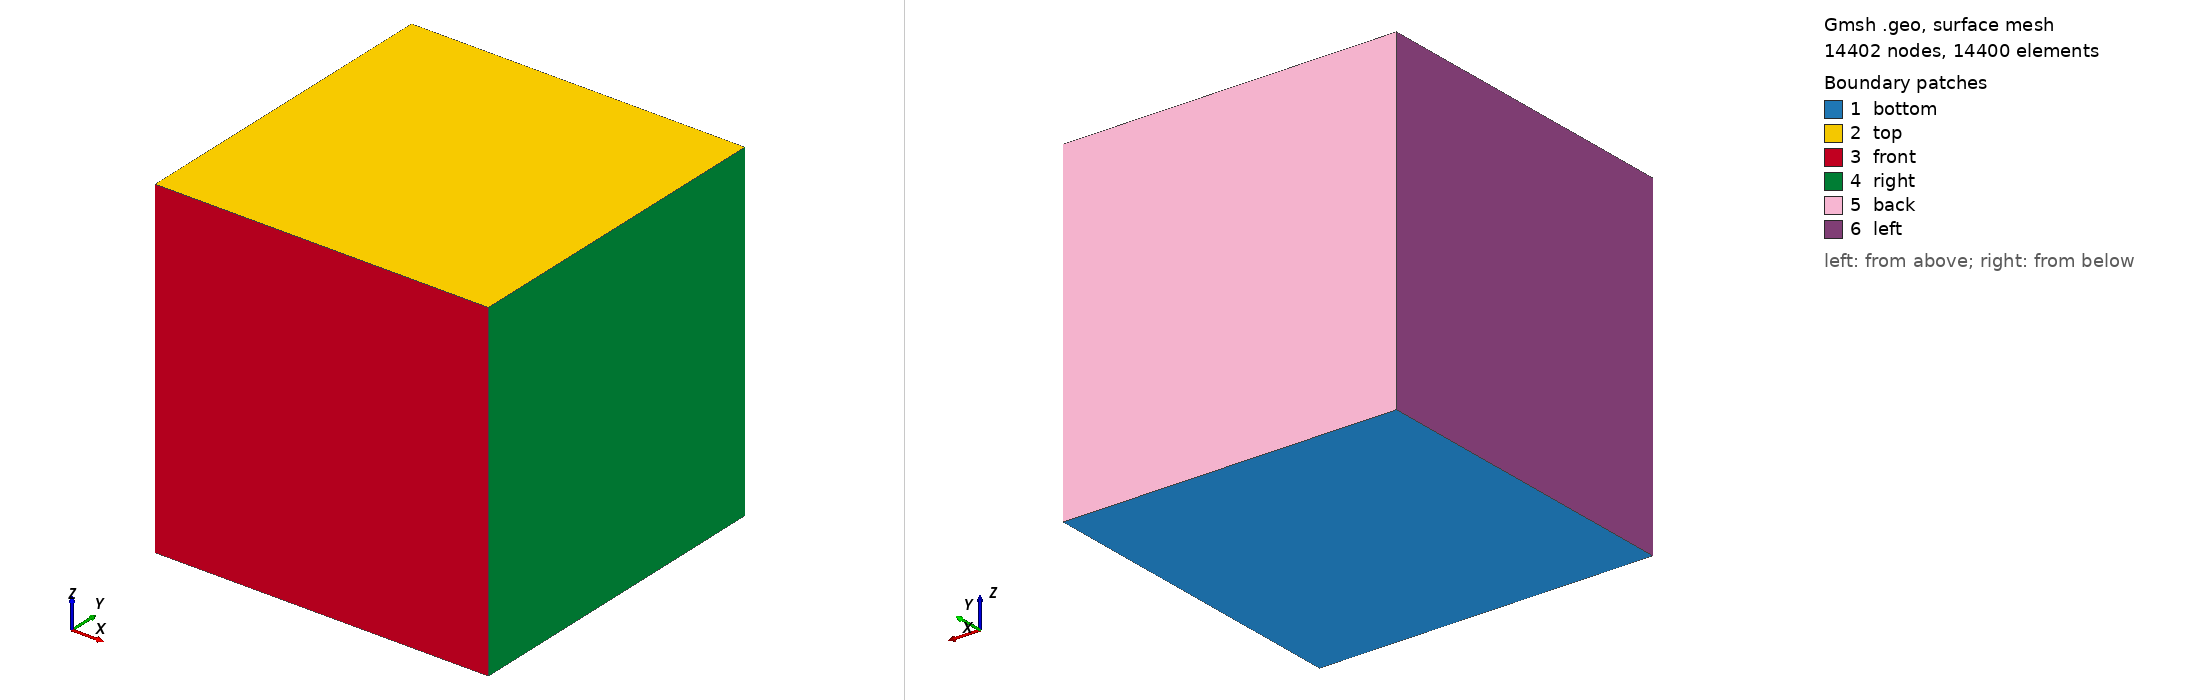

Gmsh geometry script, surface-meshed: 14402 nodes, 14400 surface elements. Boundary patches (legend numbers): 1 bottom, 2 top, 3 front, 4 right, 5 back, 6 left. Left view from above one corner, right view from below the opposite corner. Legend entries are the model's physical surfaces. The drawing asked Gmsh for element sizes between 1% and 20% of the model's largest extent; the script's own settings can give other sizes.

=== cube_hex.geo (drawn) ===
SetFactory("Built-in");

// -------------------------
// Geometrical parameters
// -------------------------

Lx = 1.0;
Ly = 1.0;
Lz = 1.0;

// Number of hexahedral elements in each direction
nx = 80;
ny = 80;
nz = 5;

// Characteristic length is irrelevant for a transfinite mesh,
// but Gmsh requires a value in the Point definitions.
lc = 1.0;

// -------------------------
// Points
// -------------------------

Point(1) = {0.0, 0.0, 0.0, lc};
Point(2) = {Lx,  0.0, 0.0, lc};
Point(3) = {Lx,  Ly,  0.0, lc};
Point(4) = {0.0, Ly,  0.0, lc};

Point(5) = {0.0, 0.0, Lz, lc};
Point(6) = {Lx,  0.0, Lz, lc};
Point(7) = {Lx,  Ly,  Lz, lc};
Point(8) = {0.0, Ly,  Lz, lc};

// -------------------------
// Edges
// -------------------------

// Bottom face
Line(1) = {1, 2}; // x direction
Line(2) = {2, 3}; // y direction
Line(3) = {3, 4}; // x direction
Line(4) = {4, 1}; // y direction

// Top face
Line(5) = {5, 6}; // x direction
Line(6) = {6, 7}; // y direction
Line(7) = {7, 8}; // x direction
Line(8) = {8, 5}; // y direction

// Vertical edges
Line(9)  = {1, 5};
Line(10) = {2, 6};
Line(11) = {3, 7};
Line(12) = {4, 8};

// -------------------------
// Surfaces
// -------------------------

// Bottom: z = 0
Curve Loop(1) = {1, 2, 3, 4};
Plane Surface(1) = {1};

// Top: z = Lz
Curve Loop(2) = {5, 6, 7, 8};
Plane Surface(2) = {2};

// Front: y = 0
Curve Loop(3) = {1, 10, -5, -9};
Plane Surface(3) = {3};

// Right: x = Lx
Curve Loop(4) = {2, 11, -6, -10};
Plane Surface(4) = {4};

// Back: y = Ly
Curve Loop(5) = {3, 12, -7, -11};
Plane Surface(5) = {5};

// Left: x = 0
Curve Loop(6) = {4, 9, -8, -12};
Plane Surface(6) = {6};

// -------------------------
// Volume
// -------------------------

Surface Loop(1) = {1, 2, 3, 4, 5, 6};
Volume(1) = {1};

// -------------------------
// Structured discretization
// -------------------------

// Gmsh expects the number of points, not the number of elements.
// Therefore, nx elements require nx + 1 points.
Transfinite Curve {1, 3, 5, 7}  = nx + 1;
Transfinite Curve {2, 4, 6, 8}  = ny + 1;
Transfinite Curve {9, 10, 11, 12} = nz + 1;

Transfinite Surface {1, 2, 3, 4, 5, 6};
Recombine Surface {1, 2, 3, 4, 5, 6};

Transfinite Volume {1};
Recombine Volume {1};

// -------------------------
// Physical groups
// -------------------------

Physical Surface("bottom", 1) = {1}; // z = 0
Physical Surface("top",    2) = {2}; // z = Lz

Physical Surface("front",  3) = {3}; // y = 0
Physical Surface("right",  4) = {4}; // x = Lx
Physical Surface("back",   5) = {5}; // y = Ly
Physical Surface("left",   6) = {6}; // x = 0

Physical Volume("domain", 1) = {1};

// -------------------------
// Mesh options
// -------------------------

Mesh.ElementOrder = 1;
Mesh.MshFileVersion = 4.1;

// Generate the 3D mesh when opening the file in batch mode
Mesh 3;
